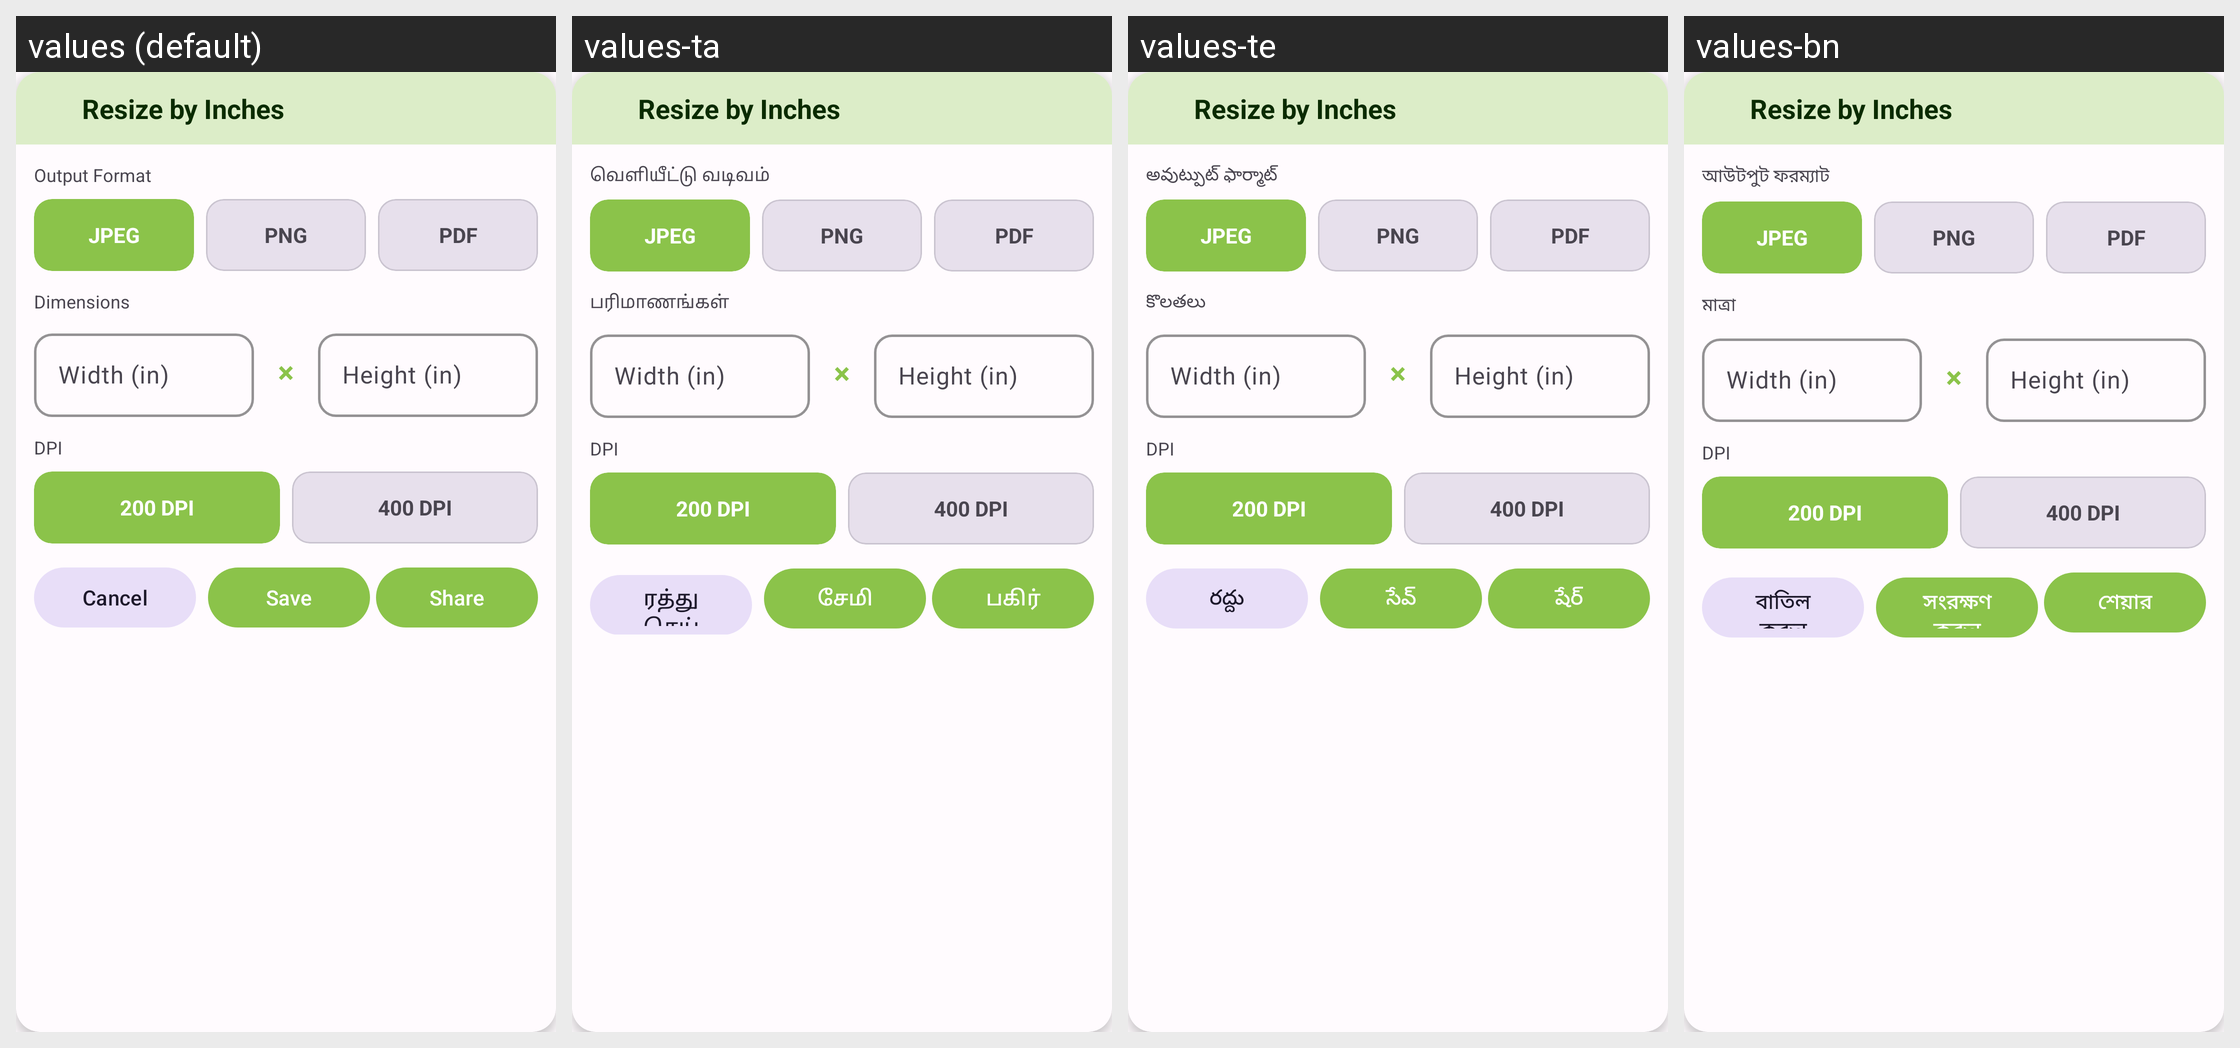

Strings drawn on this Android screen and how each of the app's shown locales translates them:
Android screen res/layout/dialog_batch_resize_inch.xml rendered under 4 locales, left to right: values (default), values-ta, values-te, values-bn. Device: Nexus 5 (rendered at 1080×1920; each locale shown at half size, 540×960, under a caption strip naming it); theme Theme.PhotoResize.
Other locales in the repository, not shown: values-ar, values-de, values-es, values-fr, values-gu, values-hi, values-id, values-it, values-ja, values-ko, values-mr, values-pt, values-ru, values-tr, values-ur, values-zh.
Strings drawn on this screen, with the default value and each locale's value (text and hints the layout hard-codes, and strings that could not be matched under every locale, appear in the picture but are not listed):

resize_by_inch
  values: Resize by Inches
  values-ta: Resize by Inches  [not translated; the default value is used]
  values-te: Resize by Inches  [not translated; the default value is used]
  values-bn: Resize by Inches  [not translated; the default value is used]

output_format
  values: Output Format
  values-ta: வெளியீட்டு வடிவம்
  values-te: అవుట్పుట్ ఫార్మాట్
  values-bn: আউটপুট ফরম্যাট

format_jpeg
  values: JPEG
  values-ta: JPEG
  values-te: JPEG
  values-bn: JPEG

format_png
  values: PNG
  values-ta: PNG
  values-te: PNG
  values-bn: PNG

format_pdf
  values: PDF
  values-ta: PDF
  values-te: PDF
  values-bn: PDF

dimensions
  values: Dimensions
  values-ta: பரிமாணங்கள்
  values-te: కొలతలు
  values-bn: মাত্রা

width_hint_inch
  values: Width (in)
  values-ta: Width (in)  [not translated; the default value is used]
  values-te: Width (in)  [not translated; the default value is used]
  values-bn: Width (in)  [not translated; the default value is used]

height_hint_inch
  values: Height (in)
  values-ta: Height (in)  [not translated; the default value is used]
  values-te: Height (in)  [not translated; the default value is used]
  values-bn: Height (in)  [not translated; the default value is used]

dpi
  values: DPI
  values-ta: DPI  [not translated; the default value is used]
  values-te: DPI  [not translated; the default value is used]
  values-bn: DPI  [not translated; the default value is used]

cancel
  values: Cancel
  values-ta: ரத்துசெய்
  values-te: రద్దు
  values-bn: বাতিল করুন

save
  values: Save
  values-ta: சேமி
  values-te: సేవ్
  values-bn: সংরক্ষণ করুন

share
  values: Share
  values-ta: பகிர்
  values-te: షేర్
  values-bn: শেয়ার
